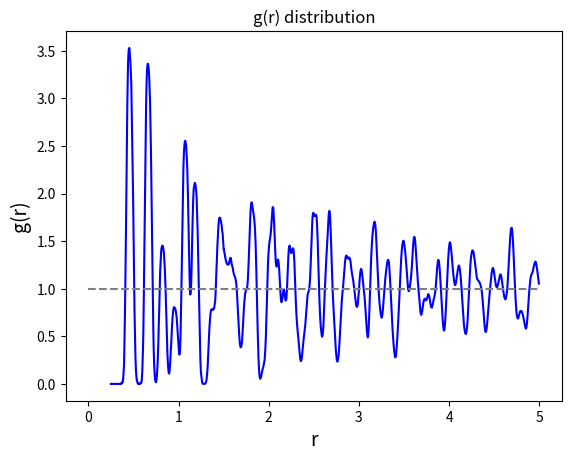

Here is the Python script that generated this plot:
#!/usr/bin/env python3
# -*- coding: utf-8 -*-
"""
Created on Sun Jan 28 09:40:21 2024

[redacted]
"""

#from pandas import *

# Import libraries
from mpl_toolkits import mplot3d
import numpy as np
import matplotlib.pyplot as plt
 
'''
# Creating dataset
z = np.random.randint(100, size =(50))
x = np.random.randint(80, size =(50))
y = np.random.randint(60, size =(50))
 
# Creating figure
fig = plt.figure(figsize = (10, 7))
ax = plt.axes(projection ="3d")
 
# Creating plot
ax.scatter3D(x, y, z, color = "green")
plt.title("simple 3D scatter plot")
 
# show plot
plt.show()

'''

#  lattice parameter
lp=0.5
A=5
Vol=(2*A)**3

# build 3D lattice
v=np.arange(-A,A,lp)
x,y,z=np.meshgrid(v,v,v)
Ntot=x.size
aveD=Vol/Ntot

xrt=x.reshape(Ntot,)
yrt=y.reshape(Ntot,)
zrt=z.reshape(Ntot,)



#  integration step, radius range, integration range dr
step=0.002
rss=np.arange(lp/2,A-step,step)
dr=step*40

# constans
k0=4*np.pi*dr
k1=lp*0.25

wyniks=np.zeros((len(rss),),float)
# Creating figure
#fig,a = plt.subplots(figsize = (16, 9),nrows=1,ncols=1)
#ax=a
#ax = plt.axes(projection ="3d")

#ax.scatter3D(x,y,z)

# number of random collections
Mr=100
#normal distribution parameters
mu=0
sig=0.125


#------------------------------------------------------------------------------
print('start')

for i in range(0,Mr):
    '''
    xa=xrt+(0.5-np.random.rand(Ntot))*k1
    xb=yrt+(0.5-np.random.rand(Ntot))*k1
    xc=zrt+(0.5-np.random.rand(Ntot))*k1
    '''
    
    xa=xrt+(np.random.normal(mu,sig,Ntot))*k1
    xb=yrt+(np.random.normal(mu,sig,Ntot))*k1
    xc=zrt+(np.random.normal(mu,sig,Ntot))*k1
    
    
    rt=((xa**2+xb**2+xc**2)**0.5)
    
    for itr,rs in enumerate(rss):
        indm=np.where( (rt>rs) & (rt<rs+dr))
        ns=len(indm[0])              
        wyniks[itr]+=aveD*ns/(k0*rs**2)

                                    
print('stop')
#------------------------------------------------------------------------------       


#ax.set_box_aspect([1,1,1])

wyniks/=Mr
plt.plot(rss,wyniks,'-b')
plt.plot([0,A],[1,1],'--',color='gray')
plt.xlabel('r',fontsize=14)
plt.ylabel('g(r)',fontsize=14)
plt.title('g(r) distribution')



plt.show()
